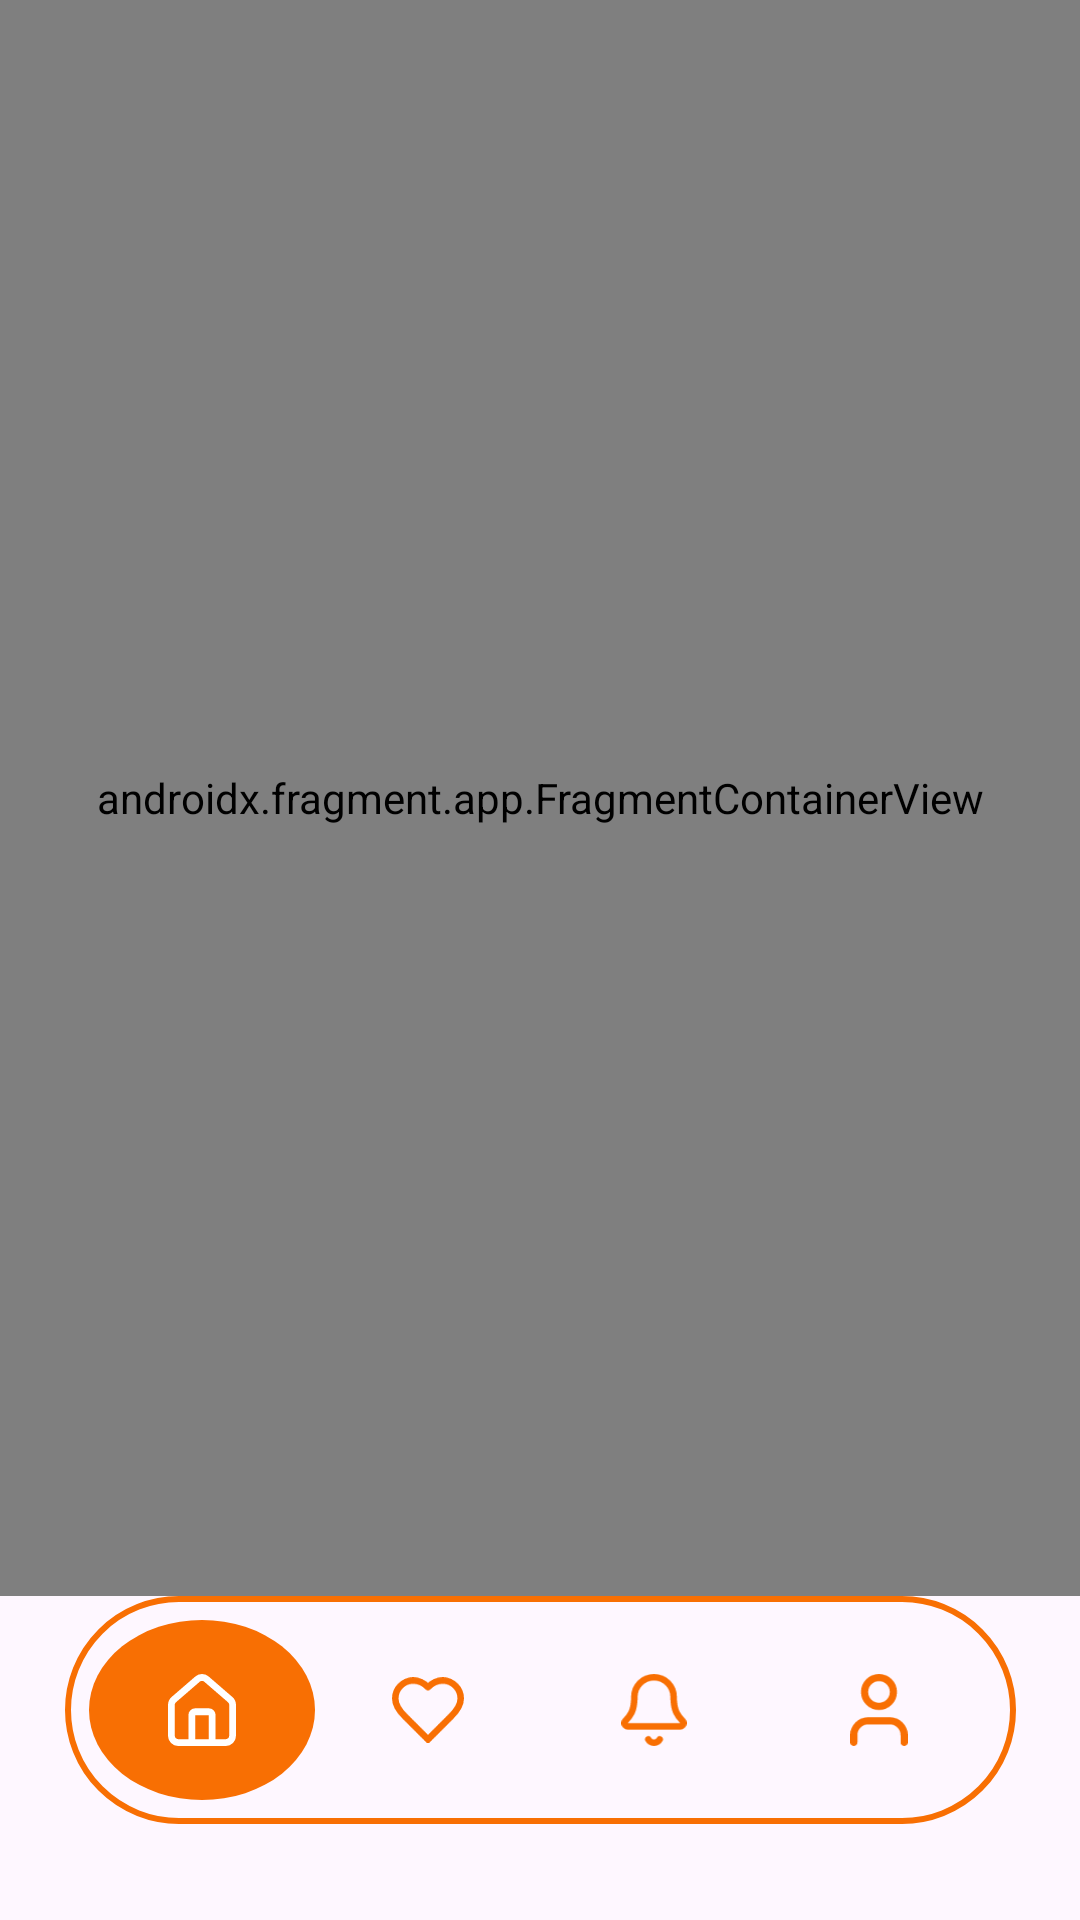

Write the Android layout XML for this screen, with the resource values it uses.
<!-- AndroidManifest.xml: application theme Theme.PetCareApp -->
<!-- res/layout/activity_main.xml -->
<?xml version="1.0" encoding="utf-8"?>
<androidx.constraintlayout.widget.ConstraintLayout
    xmlns:android="http://schemas.android.com/apk/res/android"
    xmlns:app="http://schemas.android.com/apk/res-auto"
    xmlns:tools="http://schemas.android.com/tools"
    android:layout_width="match_parent"
    android:layout_height="match_parent">

    
    <androidx.fragment.app.FragmentContainerView
        android:id="@+id/nav_host_fragment"
        android:name="androidx.navigation.fragment.NavHostFragment"
        android:layout_width="match_parent"
        android:layout_height="0dp"
        app:defaultNavHost="true"
        app:navGraph="@navigation/nav_graph"
        app:layout_constraintTop_toTopOf="parent"
        app:layout_constraintBottom_toTopOf="@id/bottomNavigationView"
        app:layout_constraintStart_toStartOf="parent"
        app:layout_constraintEnd_toEndOf="parent" />

    
    <com.google.android.material.bottomnavigation.BottomNavigationView
        android:id="@+id/bottomNavigationView"
        android:layout_width="317dp"
        android:layout_height="76dp"
        android:layout_marginBottom="32dp"
        android:background="@drawable/bottom_nav_background"
        android:padding="8dp"
        app:itemBackground="@drawable/nav_item_background"
        app:itemIconTint="@color/nav_item_color"
        app:labelVisibilityMode="unlabeled"
        app:layout_constraintBottom_toBottomOf="parent"
        app:layout_constraintEnd_toEndOf="parent"
        app:layout_constraintStart_toStartOf="parent"
        app:menu="@menu/bottom_nav_menu" />
</androidx.constraintlayout.widget.ConstraintLayout>
<!-- resources referenced by this layout -->
<resources>
  <!-- drawable bottom_nav_background (drawable) -->
  <?xml version="1.0" encoding="utf-8"?>
  <shape xmlns:android="http://schemas.android.com/apk/res/android"
      android:shape="rectangle">
  
      <solid android:color="@android:color/transparent"/>
      <corners android:radius="40dp"/>
  
      <stroke
          android:width="2dp"
          android:color="@color/orange"/>
  </shape>
  <!-- drawable nav_item_background (drawable) -->
  <?xml version="1.0" encoding="utf-8"?>
  <selector xmlns:android="http://schemas.android.com/apk/res/android">
      <item android:state_checked="true">
          <shape android:shape="oval">
              <solid android:color="@color/orange"/>
              <size android:width="60dp" android:height="60dp"/>
          </shape>
      </item>
      <item>
          <shape android:shape="rectangle">
              <solid android:color="@android:color/transparent"/>
          </shape>
      </item>
  </selector>
  <style name="Theme.PetCareApp" parent="Base.Theme.PetCareApp" />
  <color name="orange">#F86F03</color>
  <style name="Base.Theme.PetCareApp" parent="Theme.Material3.DayNight.NoActionBar">
          
          
      </style>
</resources>
